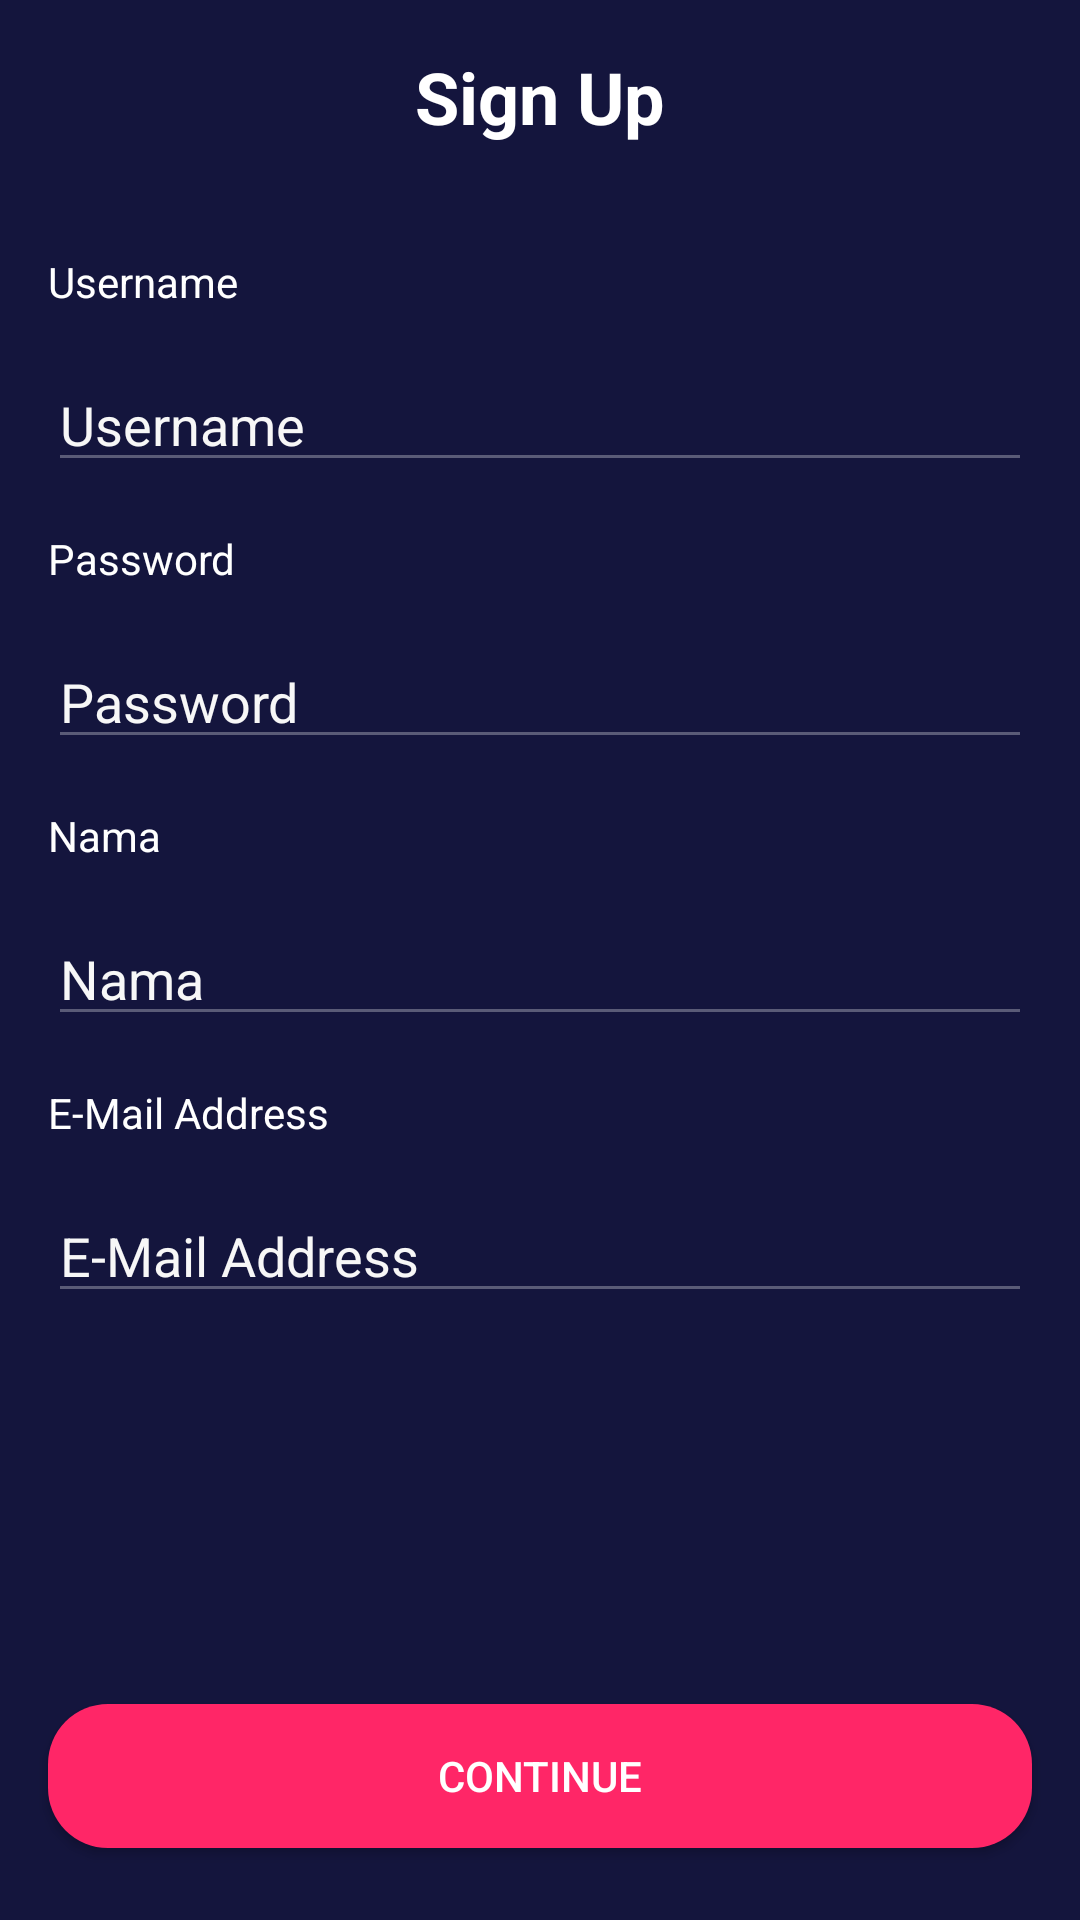

This screen was rendered from an Android layout file. Write that file and the resources it references.
<!-- AndroidManifest.xml: application theme AppTheme.noActionBar -->
<!-- res/layout/activity_sign_up.xml -->
<?xml version="1.0" encoding="utf-8"?>
<androidx.constraintlayout.widget.ConstraintLayout xmlns:android="http://schemas.android.com/apk/res/android"
    xmlns:app="http://schemas.android.com/apk/res-auto"
    xmlns:tools="http://schemas.android.com/tools"
    android:layout_width="match_parent"
    android:layout_height="match_parent"
    android:background="@color/colorMidnightExpress"
    tools:context=".onboarding.OnboardingOneActivity">

    <Button
        android:id="@+id/btn_continue"
        android:layout_width="0dp"
        android:layout_height="wrap_content"
        android:layout_marginStart="16dp"
        android:layout_marginEnd="16dp"
        android:layout_marginBottom="24dp"
        android:background="@drawable/shape_rectangle_radicalred"
        android:text="@string/continuee"
        android:textColor="@color/colorWhite"
        app:layout_constraintBottom_toBottomOf="parent"
        app:layout_constraintEnd_toEndOf="parent"
        app:layout_constraintStart_toStartOf="parent" />

    <TextView
        android:id="@+id/textView"
        android:layout_width="0dp"
        android:layout_height="wrap_content"
        android:layout_marginStart="16dp"
        android:layout_marginTop="16dp"
        android:layout_marginEnd="16dp"
        android:gravity="center"
        android:text="@string/sign_up"
        android:textColor="@color/colorWhite"
        android:textSize="24sp"
        android:textStyle="bold"
        app:layout_constraintEnd_toEndOf="parent"
        app:layout_constraintStart_toStartOf="parent"
        app:layout_constraintTop_toTopOf="parent" />

    <TextView
        android:id="@+id/tv_hello"
        android:layout_width="0dp"
        android:layout_height="wrap_content"
        android:layout_marginStart="16dp"
        android:layout_marginTop="36dp"
        android:layout_marginEnd="16dp"
        android:text="@string/username"
        android:textColor="@color/colorWhite"
        app:layout_constraintEnd_toEndOf="parent"
        app:layout_constraintStart_toStartOf="parent"
        app:layout_constraintTop_toBottomOf="@+id/textView" />

    <EditText
        android:id="@+id/et_username"
        android:layout_width="0dp"
        android:layout_height="wrap_content"
        android:layout_marginStart="16dp"
        android:layout_marginTop="16dp"
        android:layout_marginEnd="16dp"
        android:backgroundTint="@color/colorlightGrey"
        android:ems="10"
        android:hint="@string/username"
        android:inputType="textPersonName"
        android:textColor="@color/colorWhite"
        android:textColorHint="@color/colorWhiteGrey"
        app:layout_constraintEnd_toEndOf="parent"
        app:layout_constraintStart_toStartOf="parent"
        app:layout_constraintTop_toBottomOf="@+id/tv_hello" />

    <TextView
        android:id="@+id/textView4"
        android:layout_width="0dp"
        android:layout_height="wrap_content"
        android:layout_marginStart="16dp"
        android:layout_marginTop="16dp"
        android:layout_marginEnd="16dp"
        android:text="@string/password"
        android:textColor="@color/colorWhite"
        app:layout_constraintEnd_toEndOf="parent"
        app:layout_constraintStart_toStartOf="parent"
        app:layout_constraintTop_toBottomOf="@+id/et_username" />

    <EditText
        android:id="@+id/et_password"
        android:layout_width="0dp"
        android:layout_height="wrap_content"
        android:layout_marginStart="16dp"
        android:layout_marginTop="16dp"
        android:layout_marginEnd="16dp"
        android:backgroundTint="@color/colorlightGrey"
        android:ems="10"
        android:hint="@string/password"
        android:inputType="textPassword"
        android:textColor="@color/colorWhite"
        android:textColorHint="@color/colorWhiteGrey"
        app:layout_constraintEnd_toEndOf="parent"
        app:layout_constraintStart_toStartOf="parent"
        app:layout_constraintTop_toBottomOf="@+id/textView4" />

    <ImageView
        android:id="@+id/btn_back"
        android:layout_width="50dp"
        android:layout_height="50dp"
        android:layout_marginStart="16dp"
        android:layout_marginTop="16dp"
        app:layout_constraintStart_toStartOf="parent"
        app:layout_constraintTop_toTopOf="parent"
        app:srcCompat="@drawable/ic_baseline_arrow_white_24" />

    <TextView
        android:id="@+id/textView5"
        android:layout_width="0dp"
        android:layout_height="wrap_content"
        android:layout_marginStart="16dp"
        android:layout_marginTop="16dp"
        android:layout_marginEnd="16dp"
        android:text="@string/name"
        android:textColor="@color/colorWhite"
        app:layout_constraintEnd_toEndOf="parent"
        app:layout_constraintStart_toStartOf="parent"
        app:layout_constraintTop_toBottomOf="@+id/et_password" />

    <EditText
        android:id="@+id/et_nama"
        android:layout_width="0dp"
        android:layout_height="wrap_content"
        android:layout_marginStart="16dp"
        android:layout_marginTop="16dp"
        android:layout_marginEnd="16dp"
        android:backgroundTint="@color/colorlightGrey"
        android:ems="10"
        android:hint="@string/name"
        android:inputType="textPersonName"
        android:textColor="@color/colorWhite"
        android:textColorHint="@color/colorWhiteGrey"
        app:layout_constraintEnd_toEndOf="parent"
        app:layout_constraintStart_toStartOf="parent"
        app:layout_constraintTop_toBottomOf="@+id/textView5" />

    <TextView
        android:id="@+id/textView6"
        android:layout_width="0dp"
        android:layout_height="wrap_content"
        android:layout_marginStart="16dp"
        android:layout_marginTop="16dp"
        android:layout_marginEnd="16dp"
        android:text="@string/email_address"
        android:textColor="@color/colorWhite"
        app:layout_constraintEnd_toEndOf="parent"
        app:layout_constraintStart_toStartOf="parent"
        app:layout_constraintTop_toBottomOf="@+id/et_nama" />

    <EditText
        android:id="@+id/et_email"
        android:layout_width="0dp"
        android:layout_height="wrap_content"
        android:layout_marginStart="16dp"
        android:layout_marginTop="16dp"
        android:layout_marginEnd="16dp"
        android:backgroundTint="@color/colorlightGrey"
        android:ems="10"
        android:hint="@string/email_address"
        android:inputType="textPersonName"
        android:textColor="@color/colorWhite"
        android:textColorHint="@color/colorWhiteGrey"
        app:layout_constraintEnd_toEndOf="parent"
        app:layout_constraintStart_toStartOf="parent"
        app:layout_constraintTop_toBottomOf="@+id/textView6" />

</androidx.constraintlayout.widget.ConstraintLayout>
<!-- resources referenced by this layout -->
<resources>
  <color name="colorMidnightExpress">#14153D</color>
  <color name="colorWhite">#FFFFFF</color>
  <color name="colorWhiteGrey">#F7F7F7</color>
  <color name="colorlightGrey">#5A5B77</color>
  <!-- drawable shape_rectangle_radicalred (drawable) -->
  <?xml version="1.0" encoding="utf-8"?>
  <shape xmlns:android="http://schemas.android.com/apk/res/android"
      android:shape="rectangle">
      <solid android:color="@color/colorRadicalRed"/>
      <corners android:radius="20dp"/>
  </shape>
  <string name="continuee">Continue</string>
  <string name="email_address">E-Mail Address</string>
  <string name="name">Nama</string>
  <string name="password">Password</string>
  <string name="sign_up">Sign Up</string>
  <string name="username">Username</string>
  <style name="AppTheme.noActionBar" parent="Theme.AppCompat.Light.NoActionBar" />
  <color name="colorRadicalRed">#FF2667</color>
</resources>
